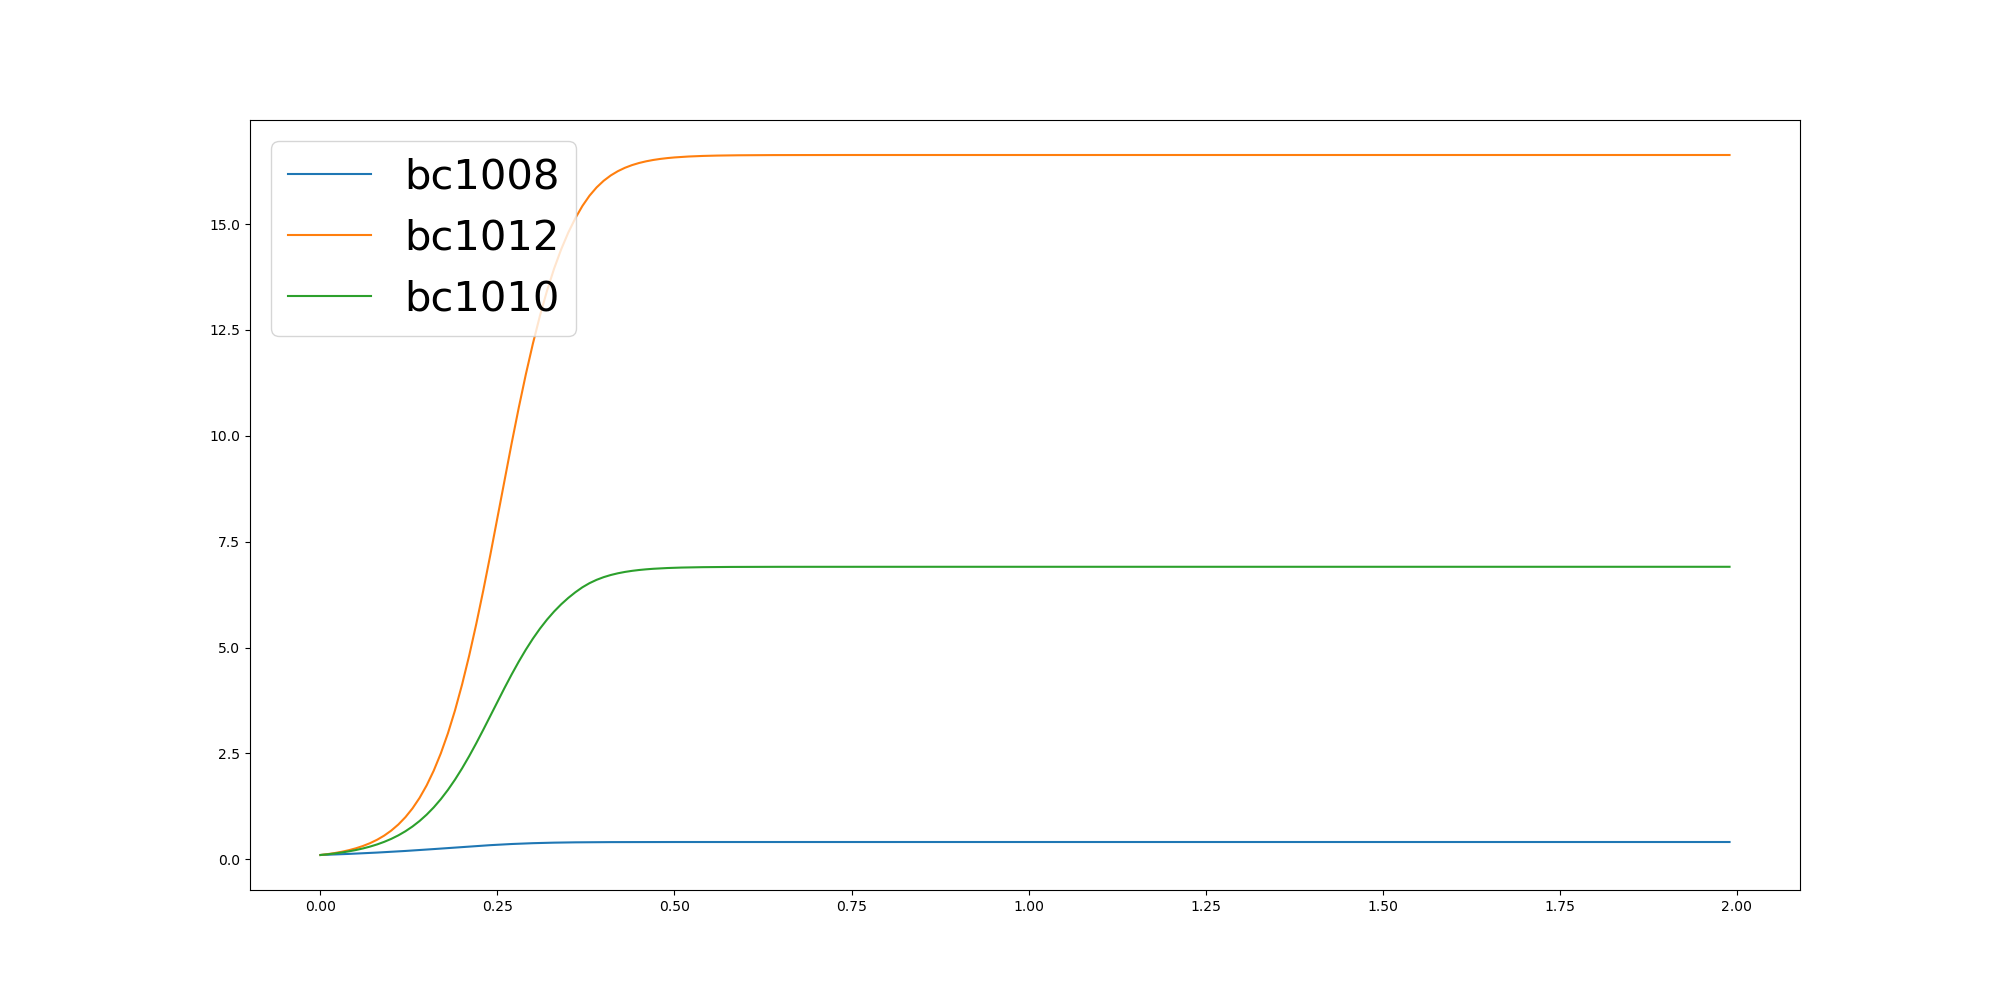

Values plotted in this chart, from the file beside it:
	0.0	0.01	0.02	0.03	0.04	0.05	0.06	0.07	0.08	0.09	0.1	0.11	0.12	0.13	0.14	0.15	0.16	0.17	0.18	0.19	0.2	0.21	0.22
bc1008	0.1	0.1059	0.1121	0.1187	0.1257	0.133	0.1407	0.1488	0.1573	0.1663	0.1756	0.1854	0.1956	0.2061	0.2171	0.2284	0.24	0.2518	0.2637	0.2757	0.2877	0.2994	0.3109
bc1012	0.1	0.1206	0.1457	0.1761	0.2131	0.2581	0.3128	0.3793	0.46	0.558	0.6767	0.8202	0.9932	1.201	1.449	1.744	2.093	2.501	2.973	3.514	4.126	4.806	5.551
bc1010	0.1	0.1165	0.136	0.1589	0.1857	0.2174	0.2546	0.2984	0.3498	0.4102	0.4811	0.5639	0.6607	0.7731	0.9033	1.053	1.224	1.419	1.637	1.88	2.146	2.433	2.739
